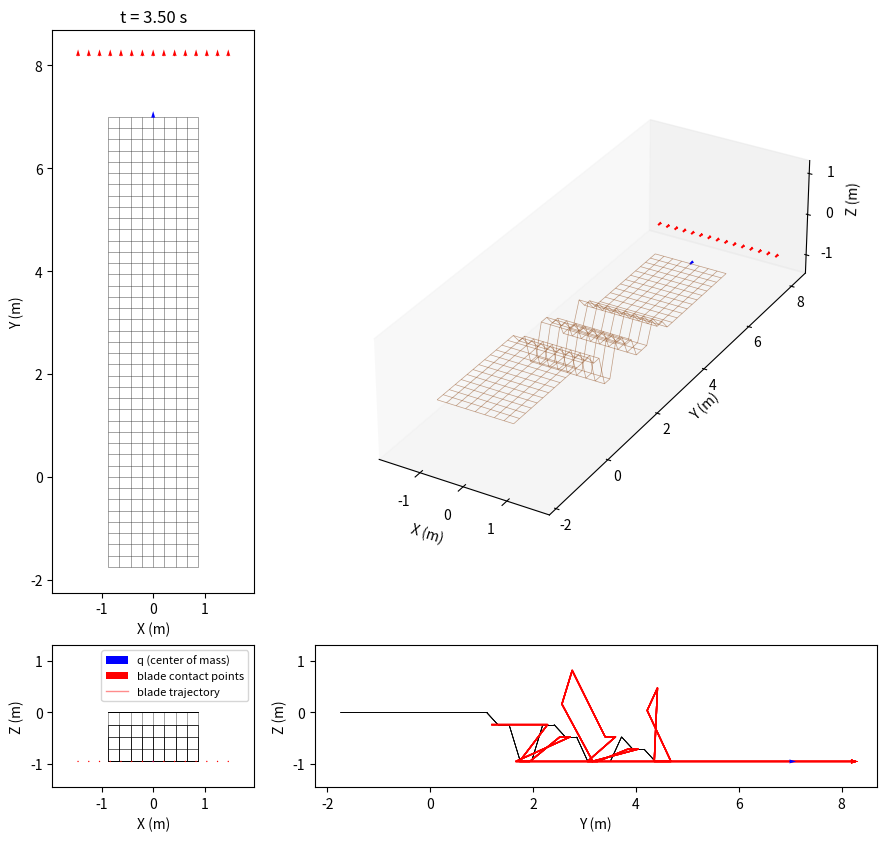

Source code (Python): (Note: this script raises an exception after producing the figure.)
import numpy as np
import networkx as nx
import matplotlib.pyplot as plt
from PIL import Image
from matplotlib.collections import LineCollection
from matplotlib.ticker import MaxNLocator
from mpl_toolkits.mplot3d.art3d import Line3DCollection

class Surface:
    def __init__(self, is_uphill = True, is_surface_pitched: bool = False, is_surface_rolled: bool = False, is_backwards: bool = False):
        # simulation parameters
        self.division_factor    = 4*2
        self.b                  = 1.75
        self.offset             = 0*np.array([0, 0, self.b]) if is_uphill else 0*np.array([0, 0, -self.b])
        self.surface_abg        = np.array([ 0.0, 0.0, 0.0])
        self.u_split            = 0  # u-value where the grid switches to surface_abg2
        self.v_split            = 2  # u-value where the grid switches to surface_abg2
        self.transition_tiles   = 1/2 *self.b * self.division_factor # tiles over which the offset ramps down past u_split
        self.q                  = np.array([0.0, 0.0, 0.0, self.surface_abg[0], self.surface_abg[1], 0.0 if is_surface_pitched else np.pi / 2])
        self.q_dot              = np.array([2.0, 0.0, 0.0, 0.0, 0.0, 0.0]) if is_surface_pitched else np.array([0.0, 2.0, 0.0, 0.0, 0.0, 0.0]) 
        self.is_initalization   = True

        self.stop_time          = 300.0
        self.total_distance     = 0.0
        self.dt                 = 1/100 

        # Bulldozer blade parameters
        self.B1   = 2.921
        self.H    = 0.955
        self.L    = 1.2 

        # No vertex may be cut farther than this below its own starting height.
        self.max_world_cut_depth     = self.H


        if is_backwards:
            self.q_dot   *= -1
            self.u_split *= self.q_dot[0] / np.linalg.norm(self.q_dot)
            self.v_split *= self.q_dot[1] / np.linalg.norm(self.q_dot)
        self.is_backwards       = is_backwards
        self.is_surface_pitched = is_surface_pitched
        self.is_surface_sigmoid = False
        self.is_surface_rolled = is_surface_rolled
        self.log                = []
        self.blade_log          = []
        self.neighbor_log       = []
        self.grid_log           = []
        
        # set up the surface grid
        self.u_range       = (-2* self.b/2, 4 * self.b) if is_surface_pitched else (-self.b/2,     self.b/2) 
        self.v_range       = (-self.b/2,   self.b/2) if is_surface_pitched else (-2* self.b/2, 4 * self.b)
        if is_backwards:
            self.u_range       = (-2.5 * self.b, self.b/2) if is_surface_pitched else (-self.b/2,     self.b/2) 
            self.v_range       = (-self.b/2,     self.b/2) if is_surface_pitched else (-2.5 * self.b, self.b/2)
        self.us            = np.arange(self.u_range[0], self.u_range[1] + self.subdivision, self.subdivision)
        self.vs            = np.arange(self.v_range[0], self.v_range[1] + self.subdivision, self.subdivision)
        
        stop_index         = 0 if self.is_backwards else -1 
        self.stop_distance = abs(self.us[stop_index]) if is_surface_pitched else abs(self.vs[stop_index])
        
        self.surf_grid     = self._surface_grid()

        # node (x, y, z) cached as plain Python floats, indexed [i][j], so the
        # hot height lookups skip the networkx attribute dicts entirely.
        # _neighbor_deformation writes new heights here (and through to the
        # graph), so this - not surf_grid - is the live surface
        self.grid_pts = [[(self.surf_grid.nodes[(i, j)]['x'],
                           self.surf_grid.nodes[(i, j)]['y'],
                           self.surf_grid.nodes[(i, j)]['z'])
                          for j in range(len(self.vs))] for i in range(len(self.us))]
        self.starting_grid_heights = self._grid_heights().copy()

        # put the body on the surface at the start of the simulation
        neighbor_points, self.q[2] = self._point_height(self.q)
        self.log.append([0, *self.q])
        self.neighbor_log.append(np.array(neighbor_points))
        self.grid_log.append(self._grid_heights())

        # seed the blade points the same way, so blade_log stays aligned frame
        # for frame with log/neighbor_log/grid_log
        blade_points, blade_neighbors = self._blade_update(deform=False)
        neighbor_points.extend(point for neighbors in blade_neighbors for point in neighbors)
        self.neighbor_log.append(np.array(neighbor_points))
        self.blade_log.append(blade_points)

    @property
    def subdivision(self):
        """Grid spacing, sized relative to the dozer width self.b."""
        return self.b / self.division_factor

    def _surface_grid(self):
        R_surf     = self._rotation_lg(*self.surface_abg)
        e1, e2, e3 = R_surf[:, 0], R_surf[:, 1], R_surf[:, 2]
        G          = nx.grid_2d_graph(len(self.us), len(self.vs))
        u_start    = self.us[self.us <= self.u_split][-1]
        v_start    = self.vs[self.vs <= self.v_split][-1]
        ramp_width = max(1, round(self.transition_tiles)) * self.subdivision
        for i, u in enumerate(self.us):
            for j, v in enumerate(self.vs):
                if self.is_surface_sigmoid:
                    x = u
                    y = v
                    z = np.sin(u/3) * np.cos(y*4)
                else:
                    # full offset for * <= *_start, then a linear ramp to zero over ramp_width
                    u_clip  = np.clip((u - u_start) / ramp_width, 0.0, 1.0)
                    v_clip  = np.clip((v - v_start) / ramp_width, 0.0, 1.0)
                    
                    # w = u_clip if self.is_surface_pitched else v_clip
                    # if self.is_surface_rolled and self.is_surface_pitched:
                    w = u_clip + v_clip
                    # elif self.is_surface_rolled:
                        # w = v_clip if self.is_surface_pitched else u_clip
                        
                    x, y, z = u * e1 + v * e2 + w * self.offset * e3

                node = G.nodes[(i, j)]
                node["x"], node["y"], node["z"] = float(x), float(y), float(z)
                node["visited_last"] = False
        return G
    
    def _rotation_lg(self, a, B, g):
        """Rotation matrix: local → global frame"""
        return self._rotation_gl(a, B, g).T

    def _rotation_gl(self, a, B, g):
        """Rotation matrix: global → local frame"""
        # change to accept input array
        sa, ca = np.sin(a), np.cos(a)
        sB, cB = np.sin(B), np.cos(B)
        sg, cg = np.sin(g), np.cos(g)

        return np.array([
            [cB * cg,   sa * sB * cg - ca * sg,   ca * sB * cg + sa * sg],
            [cB * sg,   sa * sB * sg + ca * cg,   ca * sB * sg - sa * cg],
            [-sB,                      sa * cB,                  ca * cB]
        ]).T
          
    def _point_orientation(self, corners):
        """
        Roll/pitch/yaw of the center of mass crossing the current tile: pitch and
        roll come from the tile's height-field gradient (the edges' angles,
        blended the same s,t weights as _bilinear_height) read off along and
        across the direction of travel; yaw is the global-frame heading of
        q_dot, arctan2(vel_y, vel_x), so (roll, pitch, yaw) form a consistent
        ZYX Euler triple for _rotation_lg.
        """
        grad_xy = self._bilinear_gradient(self.q, corners)

        vel   = np.array(self.q_dot[:3])
        if self.is_backwards:
            vel *= -1
        speed = np.linalg.norm(vel[:2])
        if speed < 1e-9:
            return self.q[3:6].copy()

        # the velocity in the the local body frame
        fwd_xy  = vel[:2] / speed
        left_xy = np.array([-fwd_xy[1], fwd_xy[0]])
        
        s_l = np.dot(grad_xy, left_xy)  # lateral slope
        s_f = np.dot(grad_xy, fwd_xy)   # forward slope
         
        # roll  = np.arctan2(s_l, np.sqrt(1.0 + s_f**2))
        roll = 0
        pitch = np.arctan2(-s_f, 1.0)                 
        yaw   = np.arctan2(vel[1], vel[0])

        return np.array([roll, pitch, yaw])
    
    def _bilinear_gradient(self, point, corners):
        """(dh/dx, dh/dy) of the same bilinear patch _bilinear_height blends,
        found by differentiating it w.r.t. the tile's (s,t) edge parameters
        and mapping back to the xy-plane via the edge vectors."""
        (x1, y1, h1), (x2, y2, h2), (x3, y3, h3), (x4, y4, h4) = corners

        dx,  dy  = point[0] - x1, point[1] - y1
        e_s = np.array([x2 - x1, y2 - y1])
        e_t = np.array([x3 - x1, y3 - y1])
        es2, et2 = e_s @ e_s, e_t @ e_t

        s = min(max((dx * e_s[0] + dy * e_s[1]) / es2, 0.0), 1.0)
        t = min(max((dx * e_t[0] + dy * e_t[1]) / et2, 0.0), 1.0)

        dh_ds = (h2 - h1) * (1 - t) + (h4 - h3) * t
        dh_dt = (h3 - h1) * (1 - s) + (h4 - h2) * s

        # [dh/dx, dh/dy]^T = dh_ds*[ds/dx, ds/dy]^T + dh_dt*[dt/dx, dt/dy]^T,
        # [ds/dx, ds/dy]^T = e_s / (e_s . e_s),
        # [dt/dx, dt/dy]^T = e_t / (e_t . e_t).
        return dh_ds * e_s / es2 + dh_dt * e_t / et2

    def _point_height(self, point):
        neighbor_points   = self._get_neighbor_points(point)
        height_to_surface = self._bilinear_height(point, neighbor_points)
        return neighbor_points, height_to_surface

    def _get_neighbor_points(self, point):
        i, j = self._grid_cell(point)
        col_i, col_i1 = self.grid_pts[i], self.grid_pts[i + 1]
        return [col_i[j], col_i1[j], col_i[j + 1], col_i1[j + 1]]
    
    def _grid_cell(self, point):
        """(i, j) index of the grid tile containing point's (x, y), clipped to the grid."""
        i = int((point[0] - self.us[0]) // self.subdivision)
        j = int((point[1] - self.vs[0]) // self.subdivision)
        i_max, j_max = len(self.us) - 2, len(self.vs) - 2
        i = 0 if i < 0 else i_max if i > i_max else i
        j = 0 if j < 0 else j_max if j > j_max else j
        return i, j

    def _bilinear_height(self, point, corners):
        """Bilinear height at point's (x,y) from 4 corner vertices [h1,h2,h3,h4] = [(i,j),(i+1,j),(i,j+1),(i+1,j+1)]."""
        (x1, y1, h1), (x2, y2, h2), (x3, y3, h3), (x4, y4, h4) = corners

        # same bilinear as before, but on plain floats so numpy's array-function
        # dispatch (np.dot / np.clip on scalars) never runs on the hot path
        dx,   dy   = point[0] - x1, point[1] - y1
        esx,  esy  = x2 - x1, y2 - y1
        etx,  ety  = x3 - x1, y3 - y1
        s = (dx * esx + dy * esy) / (esx * esx + esy * esy)
        t = (dx * etx + dy * ety) / (etx * etx + ety * ety)
        s = 0.0 if s < 0.0 else 1.0 if s > 1.0 else s
        t = 0.0 if t < 0.0 else 1.0 if t > 1.0 else t

        return h1 * (1 - s) * (1 - t) + h2 * s * (1 - t) + h3 * (1 - s) * t + h4 * s * t
            
    def run_and_plot(self, show_neighbors: bool = False):
        self._run()

        print("Rendering GIF...")
        
        # set axis limits based on the logged data (and neighbor points, if any)
        margin = 0.5
        data          = np.array(self.log)[::2]  # every 2nd frame represented to speed up rendering
        # (frames, blade_points, 6), ordered from the right blade end to the left.
        # The point count follows the blade/grid resolution rather than being
        # fixed at the two blade endpoints.
        blade_data    = np.asarray(self.blade_log)[::2]
        blade_path    = np.asarray(self.blade_log)
        neighbor_data = self.neighbor_log[::2]
        grid_z_data   = self.grid_log[::2]

        # deformation only moves heights, so x/y are fixed for the whole run and
        # a frame's surface is these two arrays plus that frame's z snapshot
        grid_x = np.array([[pt[0] for pt in col] for col in self.grid_pts])
        grid_y = np.array([[pt[1] for pt in col] for col in self.grid_pts])

        # bound the view with every height the surface takes over the run (so
        # neither the q path, the blade paths, nor a fresh cut is clipped flush
        # at a panel edge), plus the grid-neighbor points only when they will
        # actually be drawn
        bound_x = [grid_x.ravel(), blade_data[:, :, 0].ravel()]
        bound_y = [grid_y.ravel(), blade_path[:, :, 1].ravel()]
        bound_z = [np.asarray(self.grid_log).ravel(), blade_path[:, :, 2].ravel()]
        if show_neighbors:
            neighbor_pts = np.array([pt for frame in self.neighbor_log for pt in frame])
            bound_x.append(neighbor_pts[:, 0])
            bound_y.append(neighbor_pts[:, 1])
            bound_z.append(neighbor_pts[:, 2])

        all_x = np.concatenate([data[:, 1], *bound_x])
        all_y = np.concatenate([data[:, 2], *bound_y])
        all_z = np.concatenate([data[:, 3], *bound_z])
        
        cx     = (all_x.max() + all_x.min()) / 2
        cy     = (all_y.max() + all_y.min()) / 2
        cz     = (all_z.max() + all_z.min()) / 2
        half_x = (all_x.max() - all_x.min()) / 2 + margin
        half_y = (all_y.max() - all_y.min()) / 2 + margin
        half_z = (all_z.max() - all_z.min()) / 2 + margin

        # set up the figure and axes for the animation
        # 2x2 layout: top view (X-Y) | 3D view
        #             side view (X-Z)| back view (Y-Z)
        # row/column ratios match the per-axis data spans so each equal-aspect
        # panel exactly fills its slot
        w, h  = half_x + half_y, half_y + half_z
        scale = 9 / max(w, h)
        fig   = plt.figure(figsize=(w * scale, h * scale), layout='constrained')
        gs    = fig.add_gridspec(2, 2, width_ratios=[half_x, half_y],
                                 height_ratios=[half_y, half_z])
        ax_top  = fig.add_subplot(gs[0, 0])
        ax      = fig.add_subplot(gs[0, 1], projection='3d')
        ax_side = fig.add_subplot(gs[1, 0])
        ax_back = fig.add_subplot(gs[1, 1])
        
        ax.set_xlim( cx - half_x, cx + half_x)
        ax.set_ylim( cy - half_y, cy + half_y)
        ax.set_zlim( cz - half_z, cz + half_z)
        ax_top.set_xlim(cx - half_x, cx + half_x)
        ax_top.set_ylim(cy - half_y, cy + half_y)
        ax_back.set_xlim(cy - half_y, cy + half_y)
        ax_back.set_ylim(cz - half_z, cz + half_z)
        ax_side.set_xlim(cx - half_x, cx + half_x)
        ax_side.set_ylim(cz - half_z, cz + half_z)

        # pin tick spacing to whole meters so panel resizes can't switch the
        # locators to fractional steps that crowd the foreshortened 3D axes
        for a2d in (ax_top, ax_back, ax_side):
            a2d.xaxis.set_major_locator(MaxNLocator(integer=True))
            a2d.yaxis.set_major_locator(MaxNLocator(integer=True))

        # draw the surface grid. the edges never change, only the heights they
        # hang off, so each edge's two endpoints are held as (i, j) index arrays
        # and a frame's segments are a straight gather from its z snapshot
        edge_a = np.array([a for a, _ in self.surf_grid.edges()])
        edge_b = np.array([b for _, b in self.surf_grid.edges()])
        ia, ja = edge_a[:, 0], edge_a[:, 1]
        ib, jb = edge_b[:, 0], edge_b[:, 1]

        def grid_segments(z):
            """(edges, 2, 3) endpoint array for one frame's heights."""
            return np.stack([np.column_stack([grid_x[ia, ja], grid_y[ia, ja], z[ia, ja]]),
                             np.column_stack([grid_x[ib, jb], grid_y[ib, jb], z[ib, jb]])], axis=1)

        segs0      = grid_segments(grid_z_data[0])
        grid_3d    = Line3DCollection(segs0, colors='saddlebrown', linewidths=0.5, alpha=0.5, zorder=0)
        grid_back  = LineCollection(segs0[:, :, [1, 2]], colors="black", linewidths=0.5, alpha=0.5, zorder=0)
        grid_side  = LineCollection(segs0[:, :, [0, 2]], colors="black", linewidths=0.5, alpha=0.5, zorder=0)

        ax.add_collection3d(grid_3d)
        ax_back.add_collection(grid_back)
        ax_side.add_collection(grid_side)
        # the top view is x/y only, which deformation never touches, so it is
        # drawn once and left alone
        ax_top.add_collection(LineCollection(segs0[:, :, [0, 1]], colors="black",
                                             linewidths=0.5, alpha=0.5, zorder=0))

        def set_grid(i):
            segs = grid_segments(grid_z_data[i])
            grid_3d.set_segments(segs)
            grid_back.set_segments(segs[:, :, [1, 2]])
            grid_side.set_segments(segs[:, :, [0, 2]])

        # remaining plot settings
        ax.set_box_aspect((half_x, half_y, half_z), zoom=1)
        ax.grid(False)
        ax.set_xlabel("X (m)")
        ax.set_ylabel("Y (m)")
        ax.set_zlabel("Z (m)") 
        
        ax_top.set_aspect('equal')
        ax_top.grid(False)
        ax_top.set_xlabel("X (m)")
        ax_top.set_ylabel("Y (m)")
        
        ax_back.set_aspect('equal')
        ax_back.grid(False)
        ax_back.set_xlabel("Y (m)")
        ax_back.set_ylabel("Z (m)")

        # Show the complete, unsampled trajectory of each blade contact point
        # in the Y-Z projection. These paths remain static behind the animated
        # red blade arrows, making it clear where the blade has traveled.
        blade_path_back = [
            ax_back.plot(blade_path[:, k, 1], blade_path[:, k, 2],
                         color="red", linewidth=1.0, alpha=0.45, zorder=2,
                         label="blade trajectory" if k == 0 else None)[0]
            for k in range(blade_path.shape[1])
        ]

        ax_side.set_aspect('equal')
        ax_side.grid(False)
        ax_side.set_xlabel("X (m)")
        ax_side.set_ylabel("Z (m)")

        # green scatter artists for grid vertices within one tile length of the
        # point, updated each frame (only created when show_neighbors is set)
        green_3d = green_top = green_back = green_side = None
        if show_neighbors:
            green_3d   = ax.scatter([], [], [], color='green', s=40, zorder=5)
            green_top  = ax_top.scatter([], [], color='green', s=40, zorder=5)
            green_back = ax_back.scatter([], [], color='green', s=40, zorder=5)
            green_side = ax_side.scatter([], [], color='green', s=40, zorder=5)

        # arrows show the center of mass's orientation, i.e. the local forward
        # axis (R_lg(*q[3:6])[:, 0]) for that frame's roll/pitch/yaw, drawn at a
        # fixed fraction of a tile so they stay readable as the view bounds change
        arrow_len = self.subdivision * 0.6

        def _forward(i):
            return self._rotation_lg(*data[i, 4:7])[:, 0]
        fwd0 = _forward(0)

        # blade_data is logged by _blade_update every frame, so it already
        # reflects that frame's surface height -- unlike recomputing it here
        # against self.grid_pts, which by plot time holds only the final,
        # fully-deformed grid
        blade0 = blade_data[0]

        # blue arrow marking the center of mass q, showing q's own orientation;
        # q sticks to the surface because q[2] already comes from _point_height
        # each frame. mplot3d quiver has no in-place update, so the 3D twin of
        # each artist is held in a 1-element list and removed/recreated each frame
        q_arrow_top  = ax_top.quiver(data[0, 1], data[0, 2], fwd0[0], fwd0[1],
                                      color='blue', scale=1 / arrow_len, scale_units='xy',
                                      angles='xy', zorder=7)
        q_arrow_back = ax_back.quiver(data[0, 2], data[0, 3], fwd0[1], fwd0[2],
                                       color='blue', scale=1 / arrow_len, scale_units='xy',
                                       angles='xy', zorder=7)
        q_arrow_side = ax_side.quiver(data[0, 1], data[0, 3], fwd0[0], fwd0[2],
                                       color='blue', scale=1 / arrow_len, scale_units='xy',
                                       angles='xy', zorder=7)
        q_arrow_3d   = [None]

        # Red arrows mark every deformation contact point across the blade.
        # They are offset forward and laterally, then snapped to
        # the surface, sharing q's orientation
        blade_arrow_top  = ax_top.quiver(blade0[:, 0], blade0[:, 1],
                                          np.full(len(blade0), fwd0[0]), np.full(len(blade0), fwd0[1]),
                                          color='red', scale=1 / arrow_len, scale_units='xy',
                                          angles='xy', zorder=7)
        blade_arrow_back = ax_back.quiver(blade0[:, 1], blade0[:, 2],
                                           np.full(len(blade0), fwd0[1]), np.full(len(blade0), fwd0[2]),
                                           color='red', scale=1 / arrow_len, scale_units='xy',
                                           angles='xy', zorder=7)
        blade_arrow_side = ax_side.quiver(blade0[:, 0], blade0[:, 2],
                                           np.full(len(blade0), fwd0[0]), np.full(len(blade0), fwd0[2]),
                                           color='red', scale=1 / arrow_len, scale_units='xy',
                                           angles='xy', zorder=7)
        blade_arrow_3d   = [None]

        def set_neighbors(i):
            pts = np.asarray(neighbor_data[i]) if len(neighbor_data[i]) else np.empty((0, 3))
            green_3d._offsets3d = (pts[:, 0], pts[:, 1], pts[:, 2])
            green_top.set_offsets(pts[:, [0, 1]])
            green_back.set_offsets(pts[:, [1, 2]])
            green_side.set_offsets(pts[:, [0, 2]])

        def set_q_point(i):
            x, y, z = data[i, 1], data[i, 2], data[i, 3]
            fwd = _forward(i)
            q_arrow_top.set_offsets([[x, y]])
            q_arrow_top.set_UVC(fwd[0], fwd[1])
            q_arrow_back.set_offsets([[y, z]])
            q_arrow_back.set_UVC(fwd[1], fwd[2])
            q_arrow_side.set_offsets([[x, z]])
            q_arrow_side.set_UVC(fwd[0], fwd[2])
            if q_arrow_3d[0] is not None:
                q_arrow_3d[0].remove()
            q_arrow_3d[0] = ax.quiver(x, y, z, fwd[0], fwd[1], fwd[2],
                                       length=arrow_len, color='blue', zorder=7)

            blade = blade_data[i]
            blade_arrow_top.set_offsets(blade[:, [0, 1]])
            blade_arrow_top.set_UVC(np.full(len(blade), fwd[0]), np.full(len(blade), fwd[1]))
            blade_arrow_back.set_offsets(blade[:, [1, 2]])
            blade_arrow_back.set_UVC(np.full(len(blade), fwd[1]), np.full(len(blade), fwd[2]))
            blade_arrow_side.set_offsets(blade[:, [0, 2]])
            blade_arrow_side.set_UVC(np.full(len(blade), fwd[0]), np.full(len(blade), fwd[2]))
            if blade_arrow_3d[0] is not None:
                blade_arrow_3d[0].remove()
            blade_arrow_3d[0] = ax.quiver(blade[:, 0], blade[:, 1], blade[:, 2],
                                           np.full(len(blade), fwd[0]), np.full(len(blade), fwd[1]), np.full(len(blade), fwd[2]),
                                           length=arrow_len, color='red', zorder=7)

        if show_neighbors:
            set_neighbors(0)
        set_q_point(0)

        legend_handles = [q_arrow_side, blade_arrow_side, blade_path_back[0]]
        legend_labels  = ["q (center of mass)", "blade contact points", "blade trajectory"]
        if show_neighbors:
            legend_handles.append(green_side)
            legend_labels.append("grid neighbors")
        ax_side.legend(legend_handles, legend_labels, loc="upper right", fontsize=8)

        # the constrained-layout solver converges over the first few draws,
        # visibly nudging the panels; converge it now, then freeze the layout
        # so every animation frame uses identical panel positions
        ax_top.set_title(f"t = {data[0, 0]:.2f} s")
        fig.canvas.draw()

        # match the 3D ticks to the flat views' ticks (the 3D locator
        # overcrowds foreshortened axes)
        ax.set_xticks([t for t in ax_top.get_xticks()
                       if cx - half_x <= t <= cx + half_x])
        ax.set_yticks([t for t in ax_top.get_yticks()
                       if cy - half_y <= t <= cy + half_y])
        ax.set_zticks([t for t in ax_side.get_yticks()
                       if cz - half_z <= t <= cz + half_z])

        for _ in range(2):
            fig.canvas.draw()
        fig.set_layout_engine('none')

        # animation update function
        def update(i):
            set_grid(i)
            if show_neighbors:
                set_neighbors(i)
            set_q_point(i)
            ax_top.set_title(f"t = {data[i, 0]:.2f} s")

        # only the arrows, the grid collections and the title move between
        # frames. everything else - panes, ticks, tick labels, axis labels, the
        # legend - is identical throughout, so it is rasterized once here and
        # replayed under each frame. redrawing it per frame dominated the render,
        # because matplotlib re-measures every tick and axis label on each draw.
        # the artists listed per axes are ordered by zorder, since drawing them
        # by hand skips the sort a full draw would do
        flat_artists = [grid_back, grid_side]
        if show_neighbors:
            flat_artists += [green_back, green_side, green_top]
        flat_artists += [q_arrow_top, q_arrow_back, q_arrow_side,
                         blade_arrow_top, blade_arrow_back, blade_arrow_side]
        three_d       = [grid_3d] + ([green_3d] if show_neighbors else [])

        # the background has to hold no frame-specific state, or frame 0's
        # arrows and grid ghost behind the whole animation. the 3D quivers are
        # replaced rather than updated each frame, so they are simply dropped
        # and the first update() rebuilds them
        q_arrow_3d[0].remove()
        q_arrow_3d[0] = None
        blade_arrow_3d[0].remove()
        blade_arrow_3d[0] = None
        for art in flat_artists + three_d:
            art.set_visible(False)
        ax_top.set_title("")
        fig.canvas.draw()
        background = fig.canvas.copy_from_bbox(fig.bbox)
        for art in flat_artists + three_d:
            art.set_visible(True)

        fps        = 20
        frame_size = fig.canvas.get_width_height()
        frames     = []
        for i in range(len(data)):
            update(i)
            fig.canvas.restore_region(background)

            for art in flat_artists:
                art.axes.draw_artist(art)
            # Axes3D.draw is what normally refreshes these projections, so
            # bypassing it means projecting by hand. that is only valid because
            # the view angle - and with it ax.M - is fixed for the whole run
            for art in three_d + [q_arrow_3d[0], blade_arrow_3d[0]]:
                art.do_3d_projection()
                ax.draw_artist(art)
            ax_top.draw_artist(ax_top.title)

            frames.append(Image.frombuffer("RGBA", frame_size, fig.canvas.buffer_rgba(),
                                           "raw", "RGBA", 0, 1).convert("RGB"))

        # one palette shared by every frame, rather than an adaptive palette per
        # frame: the frames differ only in where a few lines sit, so frame 0's
        # colors cover the run, and matching them is far cheaper than rebuilding
        palette = frames[0].convert("P", palette=Image.ADAPTIVE, colors=128)
        frames  = [f.quantize(palette=palette, dither=Image.NONE) for f in frames]

        fname = "figures/simulation.gif"
        frames[0].save(fname, save_all=True, append_images=frames[1:],
                       duration=int(4_000 / fps), loop=0)
        plt.close(fig)
        print(f"Saved {fname}")

    def _run(self):
        t = 0.0
        for _ in range(int(self.stop_time / self.dt)):
            # update variables
            t += self.dt

            # Cut with the blade at its current pose, then settle the body on
            # the newly deformed terrain.
            self._blade_update()
            neighbor_points = self._body_update()

            # Store the blade at the same updated pose as q and the grid log.
            # This is geometry-only: cutting again here would double the cut.
            blade_points, _ = self._blade_update(deform=False)

            self.total_distance += np.linalg.norm(self.q_dot[:3] * self.dt)

            # loop termination check
            if self.total_distance >= self.stop_distance:
                break

            # log variables for plotting
            self.log.append([t, *self.q])
            self.neighbor_log.append(np.array(neighbor_points))
            self.blade_log.append(blade_points)
            self.grid_log.append(self._grid_heights())

    def _body_update(self):
        if not self.is_initalization:
            self.q += self.dt * self.q_dot
        else:
            self.is_initalization = False

        # seed the body height + orientation from the tile under the center of mass
        neighbor_points, self.q[2] = self._point_height(self.q)
        self.q[3:6]                = self._point_orientation(self._get_neighbor_points(self.q))

        return neighbor_points

    def _blade_update(self, deform=True):

        R      = self._rotation_lg(*self.q[3:6])
        orient = self.q[3:6].copy()

        p0 = self.q[:3] + R @ np.array([self.L, -self.B1 / 2, -self.H / 4])
        p1 = self.q[:3] + R @ np.array([self.L,  self.B1 / 2, -self.H / 4])

        # TODO: when go back to optimize the code consider using the vector between p0 and p1 so not O(n) points
        length = np.linalg.norm(p1 - p0)
        n_segments = max(1, int(np.ceil(length / self.subdivision)))

        xyz = [
        (1 - t) * p0 + t * p1
            for t in np.linspace(0.0, 1.0, n_segments + 1)
        ]

        proposed_z = min(p[2] for p in xyz)

        # Keep the entire rigid blade edge above the deformation floor.  The
        # floor follows the undeformed surface, so sloped terrain gets the same
        # maximum cut depth at every contact point.  Because all sampled blade
        # points share one height, the highest local floor is the limiting one.
        deformation_floors = []
        for x, y, _ in xyz:
            point = np.array([x, y, proposed_z])
            i, j = self._grid_cell(point)
            starting_corners = (
                (*self.grid_pts[i][j][:2], self.starting_grid_heights[i, j]),
                (*self.grid_pts[i + 1][j][:2], self.starting_grid_heights[i + 1, j]),
                (*self.grid_pts[i][j + 1][:2], self.starting_grid_heights[i, j + 1]),
                (*self.grid_pts[i + 1][j + 1][:2], self.starting_grid_heights[i + 1, j + 1]),
            )
            deformation_floors.append(
                self._bilinear_height(point, starting_corners) - self.max_world_cut_depth
            )
        z = max(proposed_z, max(deformation_floors))

        contacts_by_tile = {}
        contact_points = []
        for x, y, _ in xyz:
            point = np.array([x, y, z])
            contacts_by_tile.setdefault(self._grid_cell(point), []).append(point)
            contact_points.append(point)

        if deform:
            self._deform_blade_tiles(contacts_by_tile)

        blade_points = [np.concatenate(([x, y, z], orient)) for x, y, _ in xyz]
        blade_neighbors = [self._get_neighbor_points(point) for point in contact_points]
        return blade_points, blade_neighbors

    def _deform_blade_tiles(self, contacts_by_tile):
        """Cut only the two vertices ahead of the blade in each contacted tile."""
        vel = np.array(self.q_dot[:3])
        if self.is_backwards:
            vel *= -1

        # Determine the direct footprint first. A shared vertex is still cut
        # only once when the blade contacts adjacent tiles in the same frame.
        direct_nodes = set()
        blade_z = min(point[2] for contacts in contacts_by_tile.values()
                      for point in contacts)
        for (i, j), contacts in contacts_by_tile.items():
            corners = ((i, j), (i + 1, j), (i, j + 1), (i + 1, j + 1))
            for ci, cj in corners:
                cx, cy, _ = self.grid_pts[ci][cj]
                if any((cx - point[0]) * vel[0] + (cy - point[1]) * vel[1] > 0.0
                       for point in contacts):
                    direct_nodes.add((ci, cj))

        if not direct_nodes:
            return

        drops = {}
        for i, j in direct_nodes:
            x, y, height = self.grid_pts[i][j]
            if blade_z < height:
                drops[(i, j)] = height - blade_z
                self.grid_pts[i][j] = (x, y, blade_z)
                self.surf_grid.nodes[(i, j)]['z'] = blade_z


    def _grid_heights(self):
        """Snapshot of every node height, indexed [i][j], for the GIF's surface."""
        return np.array([[pt[2] for pt in col] for col in self.grid_pts])

if __name__ == "__main__":
    my_surface = Surface(is_uphill=False, is_surface_pitched=False, is_surface_rolled = False, is_backwards=False)
    my_surface.run_and_plot()
